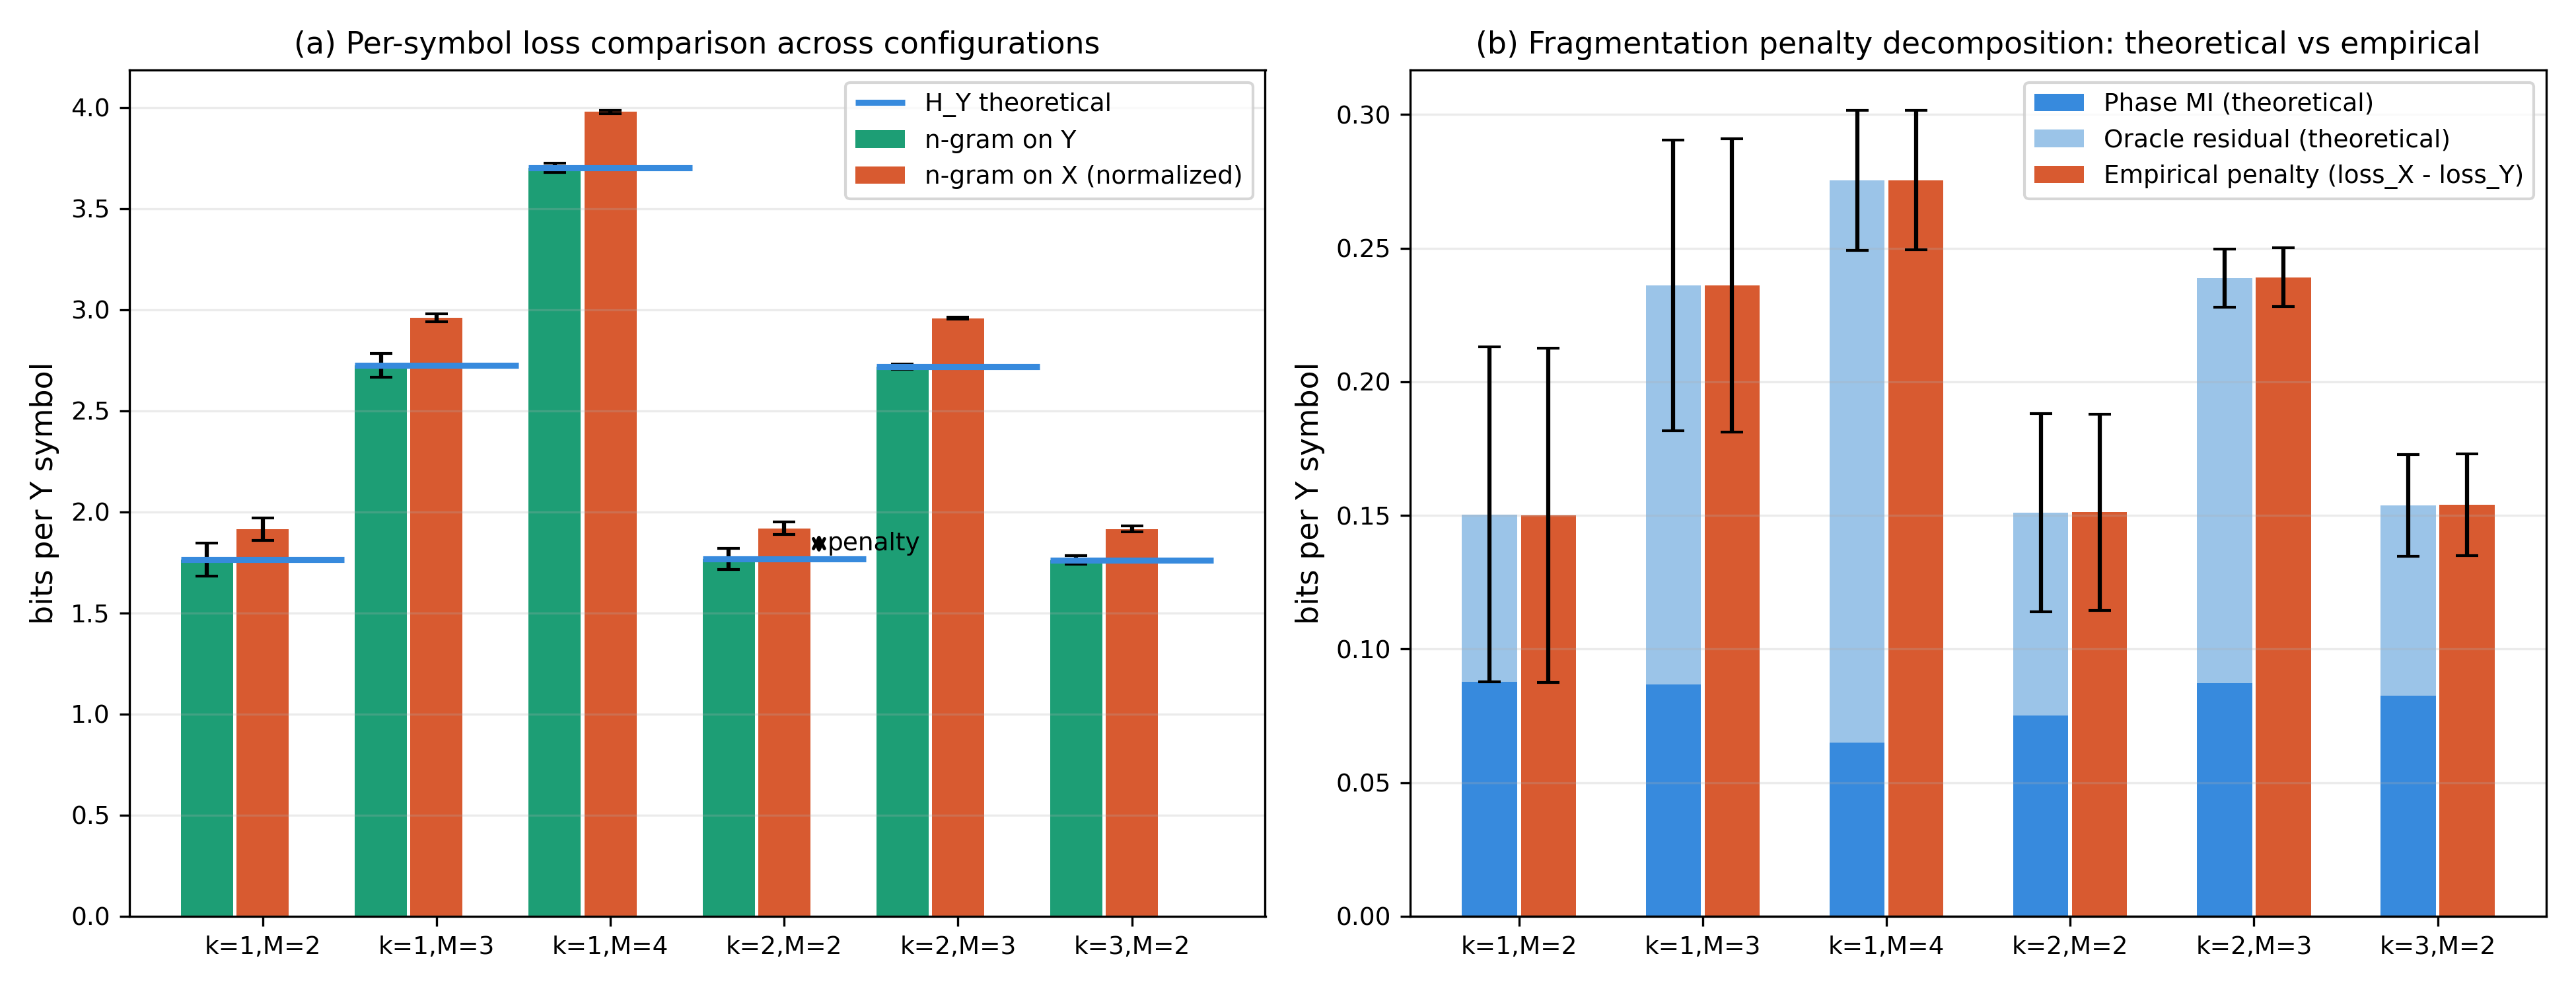

Data behind this chart, as committed beside it:
k, M, K, V_y, H_Y_th_mean, loss_Y_ngram_mean, loss_X_ngram_per_Y_mean, th_L_X_stat_per_Y_mean, th_L_X_orc_per_Y_mean, th_penalty_per_Y_mean, oracle_residual_per_Y_mean, th_total_penalty_per_Y_mean, emp_penalty_per_Y_mean, H_Y_th_std, loss_Y_ngram_std, loss_X_ngram_per_Y_std, th_L_X_stat_per_Y_std, th_L_X_orc_per_Y_std, th_penalty_per_Y_std, oracle_residual_per_Y_std, th_total_penalty_per_Y_std, emp_penalty_per_Y_std
1, 2, 1, 4, 1.763, 1.763, 1.914, 1.914, 1.826, 0.08777, 0.06259, 0.1504, 0.1501, 0.08071, 0.0805, 0.05578, 0.05578, 0.07883, 0.06687, 0.03459, 0.06269, 0.06247
1, 3, 1, 8, 2.723, 2.723, 2.959, 2.959, 2.872, 0.08677, 0.1493, 0.236, 0.236, 0.05854, 0.05905, 0.02069, 0.02069, 0.04663, 0.04092, 0.03911, 0.0544, 0.05483
1, 4, 1, 16, 3.702, 3.702, 3.977, 3.977, 3.912, 0.06493, 0.2105, 0.2754, 0.2755, 0.02316, 0.02311, 0.008161, 0.008161, 0.0115, 0.01254, 0.02125, 0.02622, 0.02609
2, 2, 2, 4, 1.767, 1.767, 1.918, 1.918, 1.843, 0.0751, 0.07598, 0.1511, 0.1512, 0.05367, 0.05339, 0.03086, 0.03086, 0.04366, 0.02558, 0.03021, 0.03702, 0.03672
2, 3, 2, 8, 2.719, 2.719, 2.958, 2.958, 2.871, 0.08714, 0.1517, 0.2388, 0.2391, 0.01245, 0.01258, 0.0061, 0.0061, 0.01039, 0.008718, 0.01108, 0.01082, 0.011
3, 2, 3, 4, 1.761, 1.761, 1.915, 1.915, 1.832, 0.08258, 0.07119, 0.1538, 0.154, 0.02113, 0.02124, 0.01573, 0.01573, 0.01771, 0.01242, 0.01589, 0.01899, 0.01896
